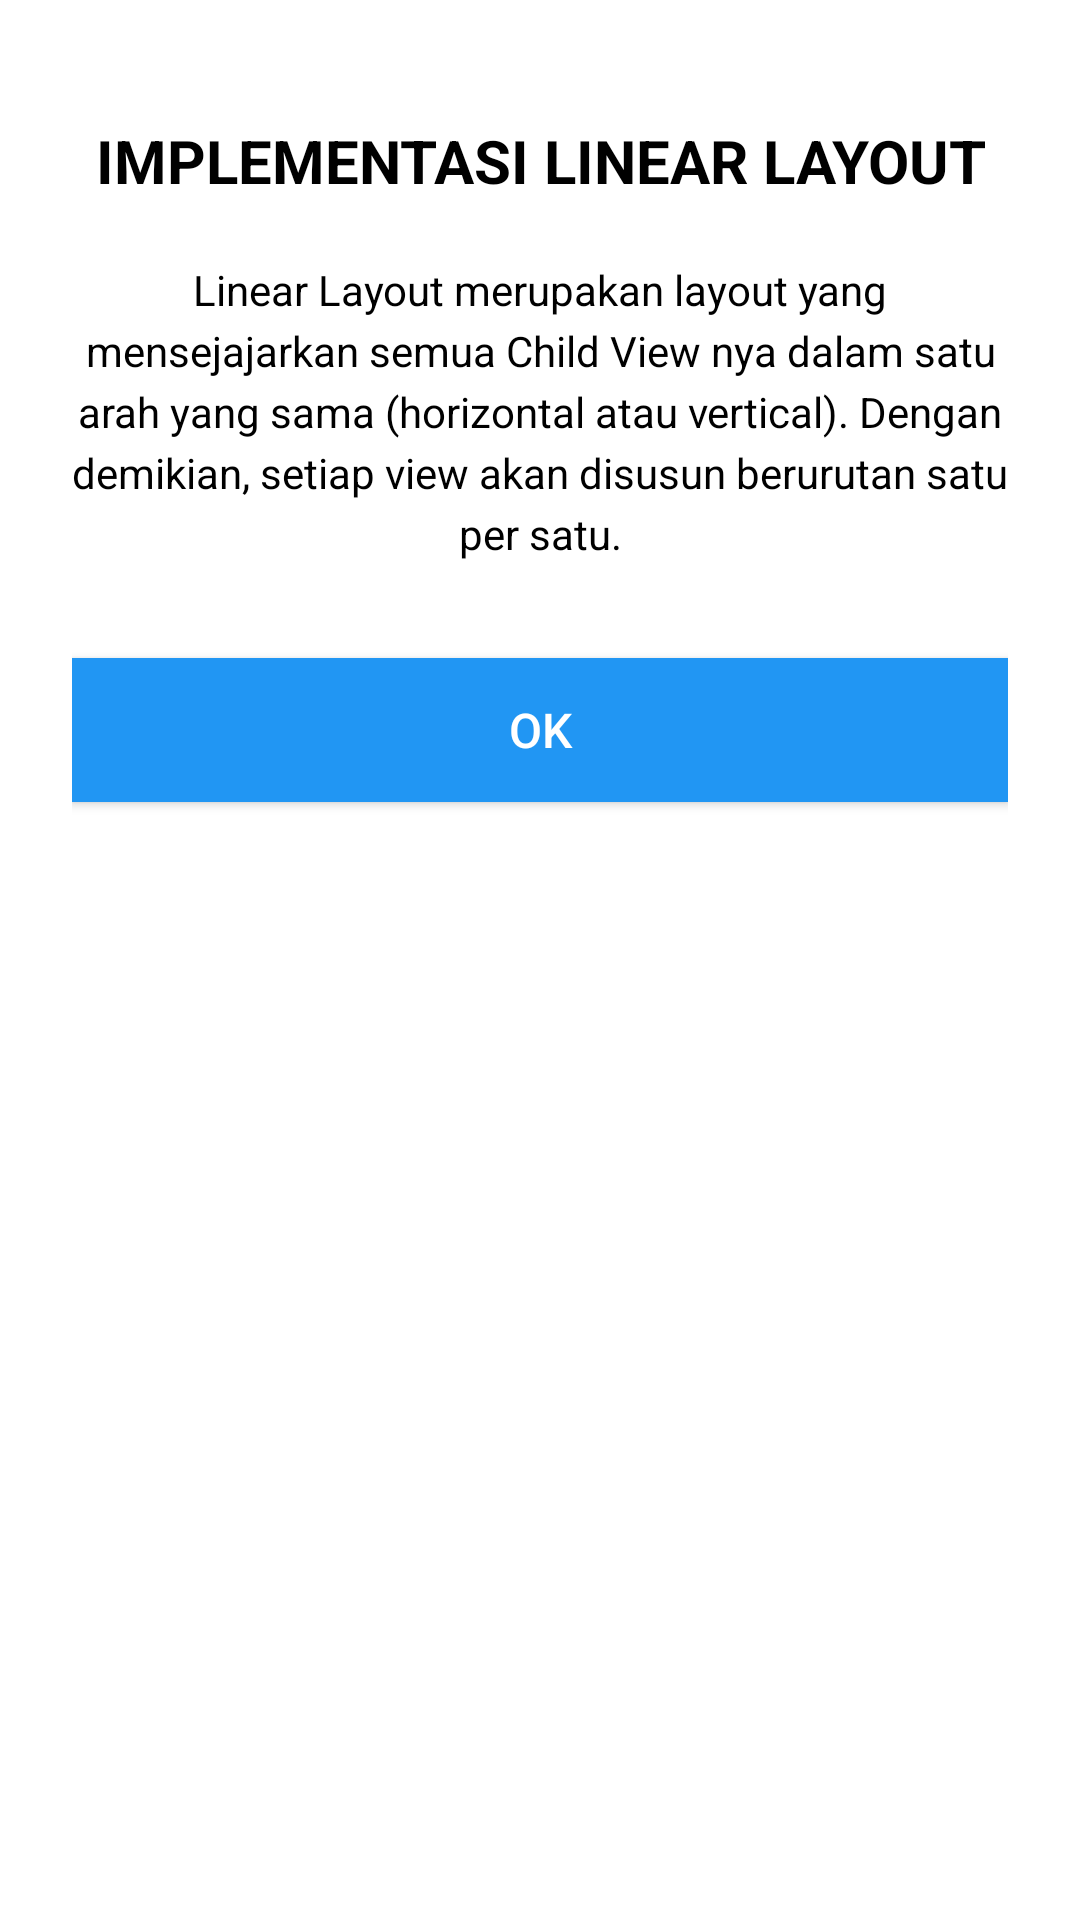

Layout XML and referenced resources for this Android screen:
<!-- AndroidManifest.xml: application theme Theme.AlifiaRestuAnanda -->
<!-- res/layout/fragment_linear.xml -->
<?xml version="1.0" encoding="utf-8"?>
<LinearLayout xmlns:android="http://schemas.android.com/apk/res/android"
    android:layout_width="match_parent"
    android:layout_height="match_parent"
    android:orientation="vertical"
    android:padding="24dp"
    android:background="@color/white">

    
    <TextView
        android:id="@+id/tvTitleLinear"
        android:layout_width="match_parent"
        android:layout_height="wrap_content"
        android:layout_marginTop="16dp"
        android:text="IMPLEMENTASI LINEAR LAYOUT"
        android:textColor="@color/black"
        android:textSize="20sp"
        android:textStyle="bold"
        android:gravity="center" />

    
    <TextView
        android:id="@+id/tvDescLinear"
        android:layout_width="match_parent"
        android:layout_height="wrap_content"
        android:layout_marginTop="20dp"
        android:text="Linear Layout merupakan layout yang mensejajarkan semua Child View nya dalam satu arah yang sama (horizontal atau vertical). Dengan demikian, setiap view akan disusun berurutan satu per satu."
        android:textColor="@color/black"
        android:textSize="14sp"
        android:gravity="center"
        android:lineSpacingExtra="4dp" />

    
    <Button
        android:id="@+id/btnOkLinear"
        style="@style/button_OK_Biru"
        android:layout_marginTop="32dp"
        android:text="OK" />

</LinearLayout>
<!-- resources referenced by this layout -->
<resources>
  <color name="black">#FF000000</color>
  <color name="white">#FFFFFFFF</color>
  <style name="button_OK_Biru">
          <item name="android:layout_width">match_parent</item>
          <item name="android:layout_height">wrap_content</item>
          <item name="android:text">@string/btn_ok</item>
          <item name="android:textSize">16sp</item>
          <item name="android:textColor">@color/white</item>
          <item name="android:background">@color/blue_primary</item>
          <item name="android:backgroundTint">@color/blue_primary</item>
          <item name="android:layout_marginTop">16dp</item>
          <item name="android:minHeight">48dp</item>
      </style>
  <style name="Theme.AlifiaRestuAnanda" parent="Theme.AppCompat.Light.NoActionBar">
          
          <item name="colorPrimary">@color/blue_primary</item>
          <item name="colorPrimaryDark">@color/blue_dark</item>
          <item name="colorAccent">@color/blue_primary</item>
      </style>
  <string name="btn_ok">OK</string>
  <color name="blue_primary">#2196F3</color>
  <color name="blue_dark">#1976D2</color>
</resources>
